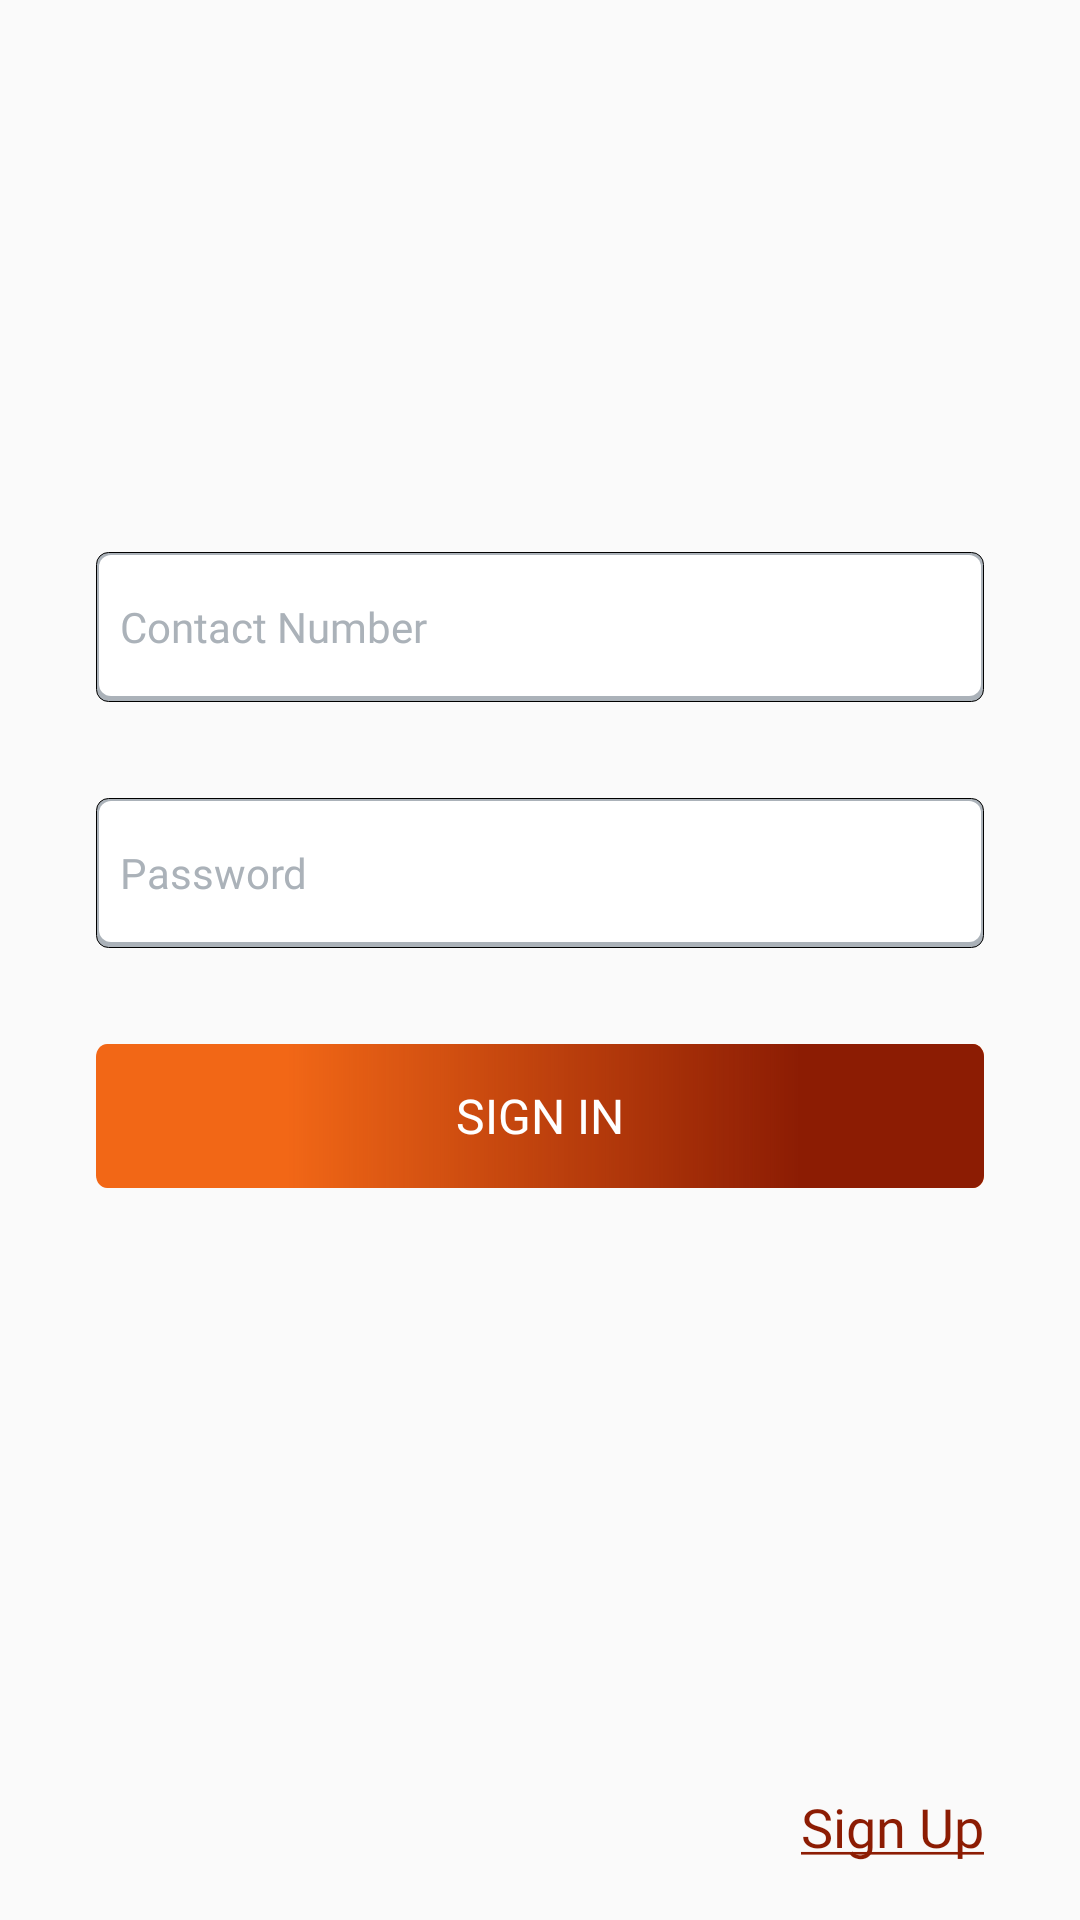

Produce the Android XML layout that renders to this screen, including the resource entries it uses.
<!-- AndroidManifest.xml: activity theme App_NOActionBar -->
<!-- res/layout/activity_login.xml -->
<?xml version="1.0" encoding="utf-8"?>
<androidx.constraintlayout.widget.ConstraintLayout xmlns:android="http://schemas.android.com/apk/res/android"
    xmlns:app="http://schemas.android.com/apk/res-auto"
    xmlns:tools="http://schemas.android.com/tools"
    android:layout_width="match_parent"
    android:layout_height="match_parent"
    tools:context=".ui.activities.login.LoginActivity">

    <ImageView
        android:id="@+id/mImgLoginLogo"
        android:layout_width="128dp"
        android:layout_height="128dp"
        android:layout_marginTop="24dp"
        app:layout_constraintEnd_toEndOf="parent"
        app:layout_constraintStart_toStartOf="parent"
        app:layout_constraintTop_toTopOf="parent"
        app:srcCompat="@drawable/ic_store_mall_directory" />

    <EditText
        android:id="@+id/mTxtUserName"
        style="@style/generalEditTextValue"
        android:layout_width="0dp"
        android:layout_height="50dp"
        android:layout_marginStart="32dp"
        android:layout_marginTop="32dp"
        android:layout_marginEnd="32dp"
        android:ems="10"
        android:hint="@string/contact_number"
        android:imeOptions="actionNext"
        android:inputType="numberDecimal"
        app:layout_constraintEnd_toEndOf="parent"
        app:layout_constraintStart_toStartOf="parent"
        app:layout_constraintTop_toBottomOf="@+id/mImgLoginLogo" />

    <EditText
        android:id="@+id/mTxtPassword"
        style="@style/generalEditTextValue"
        android:layout_width="0dp"
        android:layout_height="50dp"
        android:layout_marginStart="32dp"
        android:layout_marginTop="32dp"
        android:layout_marginEnd="32dp"
        android:ems="10"
        android:hint="@string/password"
        android:imeOptions="actionDone"
        android:inputType="textPassword"
        app:layout_constraintEnd_toEndOf="parent"
        app:layout_constraintStart_toStartOf="parent"
        app:layout_constraintTop_toBottomOf="@+id/mTxtUserName" />

    <Button
        android:id="@+id/mBtnLogin"
        style="@style/generalButton"
        android:layout_width="0dp"
        android:layout_height="wrap_content"
        android:layout_marginStart="32dp"
        android:layout_marginTop="32dp"
        android:layout_marginEnd="32dp"
        android:text="@string/sign_in"
        app:layout_constraintEnd_toEndOf="parent"
        app:layout_constraintStart_toStartOf="parent"
        app:layout_constraintTop_toBottomOf="@+id/mTxtPassword" />

    <TextView
        android:id="@+id/mLblSignUp"
        style="@style/generalLabelTextMedium"
        android:layout_width="wrap_content"
        android:layout_height="wrap_content"
        android:layout_marginEnd="32dp"
        android:layout_marginBottom="16dp"
        android:text="@string/sign_up"
        app:layout_constraintBottom_toBottomOf="parent"
        app:layout_constraintEnd_toEndOf="parent" />

    <ProgressBar
        android:id="@+id/mLoginProgressBar"
        style="?android:attr/progressBarStyle"
        android:layout_width="30dp"
        android:layout_height="30dp"
        android:visibility="gone"
        app:layout_constraintBottom_toBottomOf="parent"
        app:layout_constraintEnd_toEndOf="parent"
        app:layout_constraintStart_toStartOf="parent"
        app:layout_constraintTop_toBottomOf="@+id/mBtnLogin" />
</androidx.constraintlayout.widget.ConstraintLayout>
<!-- resources referenced by this layout -->
<resources>
  <!-- drawable ic_store_mall_directory (drawable) -->
  <vector android:height="24dp" android:tint="#F2C12E"
      android:viewportHeight="24.0" android:viewportWidth="24.0"
      android:width="24dp" xmlns:android="http://schemas.android.com/apk/res/android">
      <path android:fillColor="#FF000000" android:pathData="M20,4L4,4v2h16L20,4zM21,14v-2l-1,-5L4,7l-1,5v2h1v6h10v-6h4v6h2v-6h1zM12,18L6,18v-4h6v4z"/>
  </vector>
  <string name="contact_number">Contact Number</string>
  <string name="password">Password</string>
  <string name="sign_in">Sign In</string>
  <string name="sign_up"><a href="">Sign Up</a></string>
  <style name="generalButton" parent="Base.TextAppearance.AppCompat.Widget.Button">
  		<item name="android:fontFamily">@font/averia_libre_bold</item>
  		<item name="android:textColor">@color/white</item>
  		<item name="android:textSize">16sp</item>
  		<item name="android:singleLine">true</item>
  		<item name="android:padding">8dp</item>
  		<item name="android:layout_height">45dp</item>
  		<item name="android:background">@drawable/button_background</item>
  	</style>
  <style name="generalEditTextValue" parent="@android:style/TextAppearance.Widget.EditText">
  		<item name="android:fontFamily">@font/averia_libre</item>
  		<item name="android:textSize">14sp</item>
  		<item name="android:layout_marginTop">12dp</item>
  		<item name="android:layout_marginRight">16dp</item>
  		<item name="android:layout_marginLeft">16dp</item>
  		<item name="android:layout_marginBottom">12dp</item>
  		<item name="android:paddingLeft">8dp</item>
  		<item name="android:paddingRight">8dp</item>
  		<item name="android:textColor">@color/general_text_color</item>
  		<item name="android:textColorHint">@color/general_hint_color</item>
  		<item name="android:background">@drawable/general_input_background</item>
  	</style>
  <style name="generalLabelTextMedium" parent="@android:style/TextAppearance.Widget.TextView">
  		<item name="android:fontFamily">@font/averia_libre</item>
  		<item name="android:textSize">18sp</item>
  		<item name="android:singleLine">true</item>
  		<item name="android:paddingBottom">3dp</item>
  		<item name="android:paddingLeft">5dp</item>
  		<item name="android:layout_marginLeft">12dp</item>
  		<item name="android:layout_marginRight">12dp</item>
  		<item name="android:gravity">bottom</item>
  		<item name="android:textColor">@color/general_text_color</item>
  	</style>
  <style name="App_NOActionBar" parent="Theme.AppCompat.Light.NoActionBar">
          <item name="colorPrimary">@color/colorPrimary</item>
          <item name="colorPrimaryDark">@color/colorPrimaryDark</item>
          <item name="colorAccent">@color/colorAccent</item>
      </style>
  <color name="white">#fff</color>
  <color name="general_text_color">#1C2833</color>
  <color name="general_hint_color">#ABB2B9</color>
  <!-- drawable general_input_background (drawable) -->
  <?xml version="1.0" encoding="utf-8"?>
  <layer-list xmlns:android="http://schemas.android.com/apk/res/android">
      <item>
          <shape android:shape="rectangle">
              <solid android:color="@color/general_hint_color" />
              <corners android:radius="4dp" />
              <stroke android:width="1px"/>
          </shape>
      </item>
  
      <item
          android:bottom="2dp"
          android:left="1dp"
          android:right="1dp"
          android:top="1dp">
          <shape android:shape="rectangle">
              <solid android:color="@android:color/white" />
              <corners android:radius="4dp" />
          </shape>
      </item>
  </layer-list>
  <color name="colorPrimary">#F2C12E</color>
  <color name="colorPrimaryDark">#F26716</color>
  <color name="colorAccent">#8C1C03</color>
</resources>
